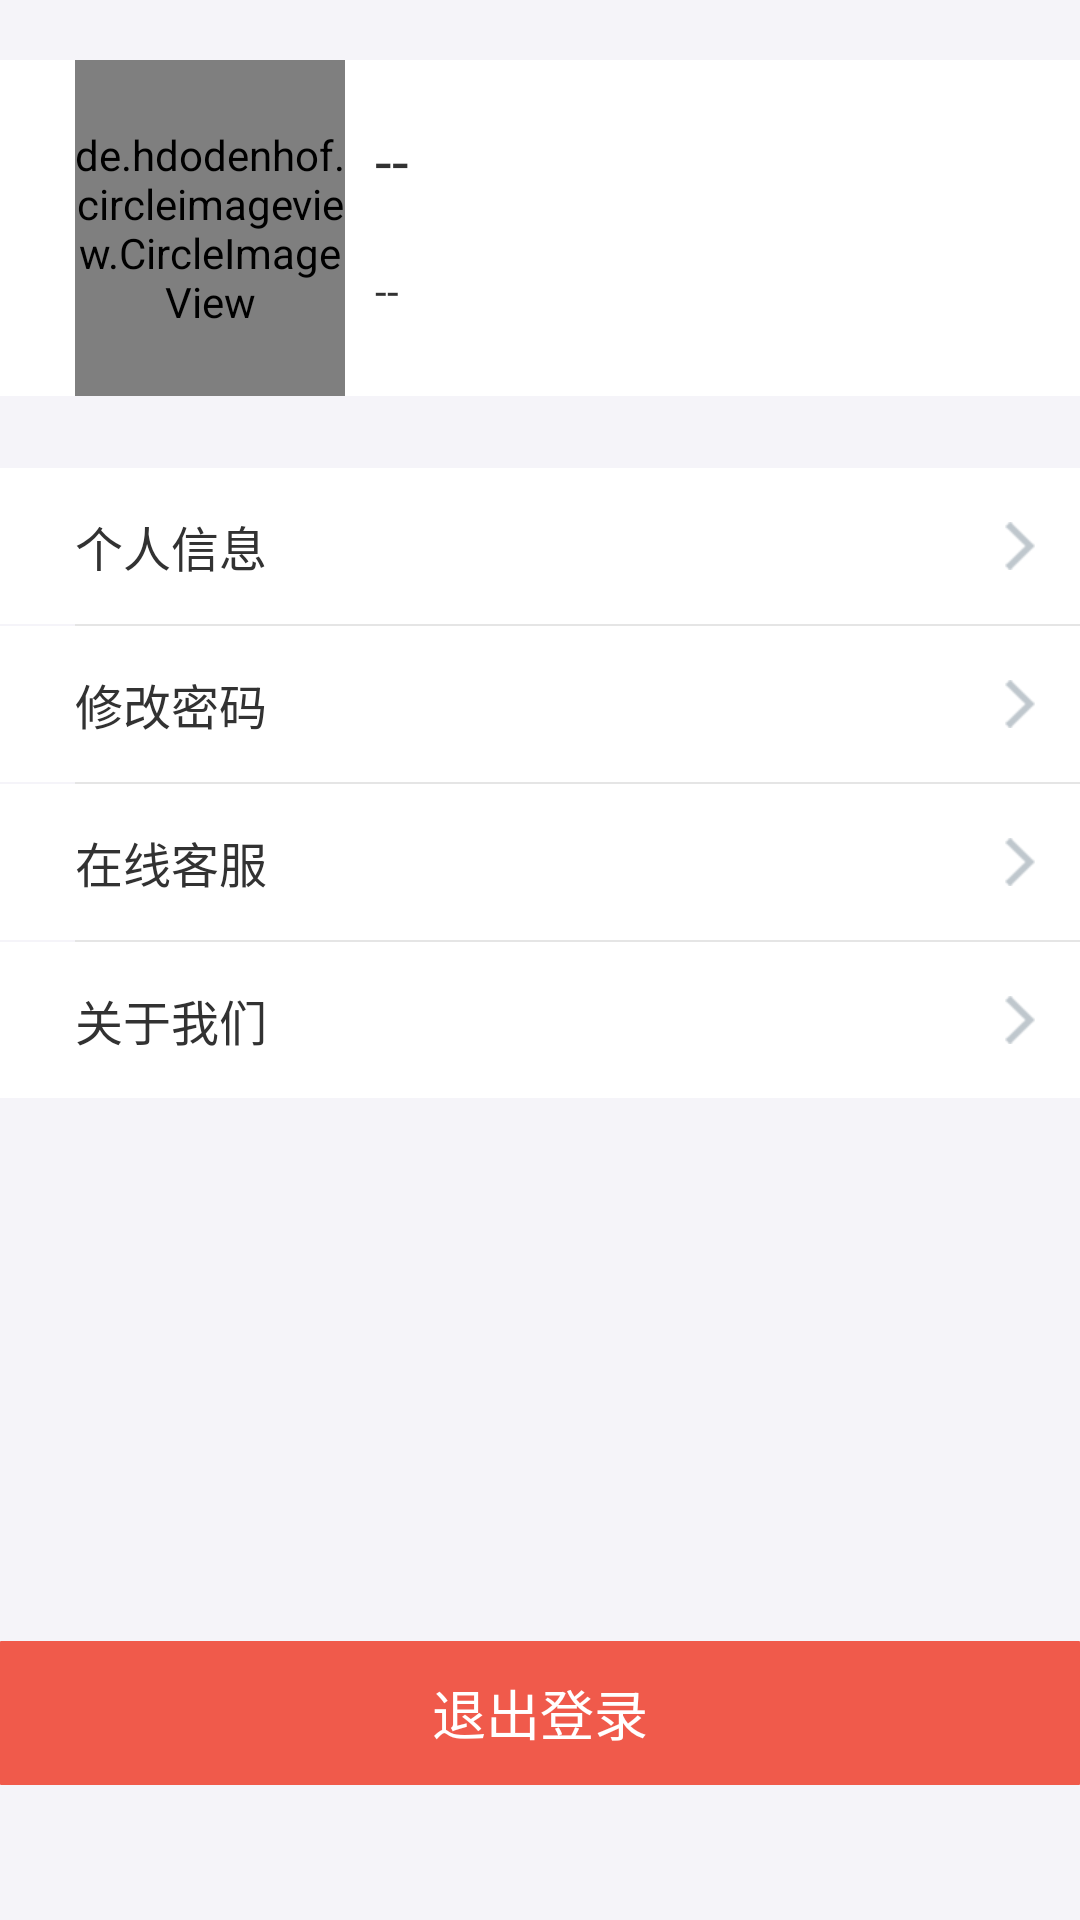

Here is an Android app screen rendered from its layout file. Give the layout XML and the strings, colors and styles it references.
<!-- AndroidManifest.xml: application theme AppTheme -->
<!-- res/layout/fragment_user_center.xml -->
<?xml version="1.0" encoding="utf-8"?>
<LinearLayout xmlns:android="http://schemas.android.com/apk/res/android"
    android:layout_width="match_parent"
    android:layout_height="match_parent"
    android:background="#f5f4f9"
    android:orientation="vertical">

    <LinearLayout
        android:layout_width="match_parent"
        android:layout_height="112dp"
        android:layout_marginTop="20dp"
        android:background="#FFFFFF"
        android:orientation="horizontal">

        <de.hdodenhof.circleimageview.CircleImageView
            android:id="@+id/imageHead"
            android:layout_width="90dp"
            android:layout_height="match_parent"
            android:layout_marginLeft="25dp" />

        <LinearLayout
            android:layout_width="match_parent"
            android:layout_height="match_parent"
            android:layout_marginLeft="10dp"
            android:orientation="vertical">

            <TextView
                android:id="@+id/nameTextView"
                android:layout_width="match_parent"
                android:layout_height="match_parent"
                android:layout_weight="2"
                android:gravity="center_vertical"
                android:text="--"
                android:textSize="20sp" />

            <TextView
                android:id="@+id/depTextView"
                android:layout_width="match_parent"
                android:layout_height="match_parent"
                android:layout_weight="3"
                android:text="--"
                android:textSize="14sp" />
        </LinearLayout>

    </LinearLayout>

    <LinearLayout
        android:layout_width="match_parent"
        android:layout_height="52dp"
        android:layout_marginTop="24dp"
        android:background="#FFFFFF">

        <TextView
            android:id="@+id/UserMsg"
            android:layout_width="match_parent"
            android:layout_height="match_parent"
            android:layout_marginLeft="25dp"
            android:drawableRight="@drawable/in"
            android:gravity="center_vertical"
            android:paddingRight="15dp"
            android:text="个人信息"
            android:textSize="16sp" />

    </LinearLayout>

    <View
        android:layout_width="match_parent"
        android:layout_height="2px"
        android:layout_below="@id/general"
        android:layout_marginLeft="25dp"
        android:background="#E5E5E5" />

    <LinearLayout
        android:layout_width="match_parent"
        android:layout_height="52dp"
        android:background="#FFFFFF">

        <TextView
            android:id="@+id/changePassword"
            android:layout_width="match_parent"
            android:layout_height="match_parent"
            android:layout_marginLeft="25dp"
            android:drawableRight="@drawable/in"
            android:gravity="center_vertical"
            android:paddingRight="15dp"
            android:text="修改密码"
            android:textSize="16sp" />

    </LinearLayout>

    <View
        android:layout_width="match_parent"
        android:layout_height="2px"
        android:layout_below="@id/general"
        android:layout_marginLeft="25dp"
        android:background="#E5E5E5" />

    <LinearLayout
        android:layout_width="match_parent"
        android:layout_height="52dp"
        android:background="#FFFFFF">

        <TextView
            android:id="@+id/toKefu"
            android:layout_width="match_parent"
            android:layout_height="match_parent"
            android:layout_marginLeft="25dp"
            android:drawableRight="@drawable/in"
            android:gravity="center_vertical"
            android:paddingRight="15dp"
            android:text="在线客服"
            android:textSize="16sp" />

    </LinearLayout>

    <View
        android:layout_width="match_parent"
        android:layout_height="2px"
        android:layout_below="@id/general"
        android:layout_marginLeft="25dp"
        android:background="#E5E5E5" />

    <LinearLayout
        android:layout_width="match_parent"
        android:layout_height="52dp"
        android:background="#FFFFFF">

        <TextView
            android:id="@+id/toAboutUs"
            android:layout_width="match_parent"
            android:layout_height="match_parent"
            android:layout_marginLeft="25dp"
            android:drawableRight="@drawable/in"
            android:gravity="center_vertical"
            android:paddingRight="15dp"
            android:text="关于我们"
            android:textSize="16sp" />

    </LinearLayout>

    <LinearLayout
        android:layout_width="match_parent"
        android:layout_height="match_parent"
        android:gravity="bottom"
        android:orientation="vertical">

        <Button
            android:id="@+id/logoutButton"
            android:layout_width="match_parent"
            android:layout_height="wrap_content"
            android:layout_marginBottom="45dp"
            android:background="@drawable/btn_red"
            android:text="退出登录"
            android:textColor="#ffffff" />

    </LinearLayout>

</LinearLayout>
<!-- resources referenced by this layout -->
<resources>
  <!-- drawable btn_red (drawable-xhdpi) -->
  <?xml version="1.0" encoding="utf-8"?>
  <selector xmlns:android="http://schemas.android.com/apk/res/android" >
      <item android:state_enabled="false">
          <shape android:shape="rectangle">
              <corners android:radius="1px"/>
              <solid android:color="#BFC7CC"/>
          </shape>
      </item>
    <item android:state_pressed="true">
          <shape android:shape="rectangle">
              <corners android:radius="1px"/>
              <solid android:color="#d33d2e"/>
          </shape>
      </item>
      <item android:state_enabled="false">
          <shape android:shape="rectangle">
              <corners android:radius="1px"/>
              <solid android:color="#f05a4b"/>
          </shape>
      </item>
       <item>
          <shape android:shape="rectangle">
              <corners android:radius="1px"/>
              <solid android:color="#f05a4b"/>
          </shape>
      </item>
  </selector>
  <!-- drawable in: png bitmap (drawable-xhdpi, 15792 bytes) -->
  <style name="AppTheme" parent="@android:style/Theme.Holo.Light.NoActionBar">
          
          <item name="colorPrimary">@color/colorPrimary</item>
          <item name="colorPrimaryDark">@color/colorPrimaryDark</item>
          <item name="colorAccent">@color/colorAccent</item>
      </style>
  <color name="colorPrimary">#3F51B5</color>
  <color name="colorPrimaryDark">#303F9F</color>
  <color name="colorAccent">#FF4081</color>
</resources>
